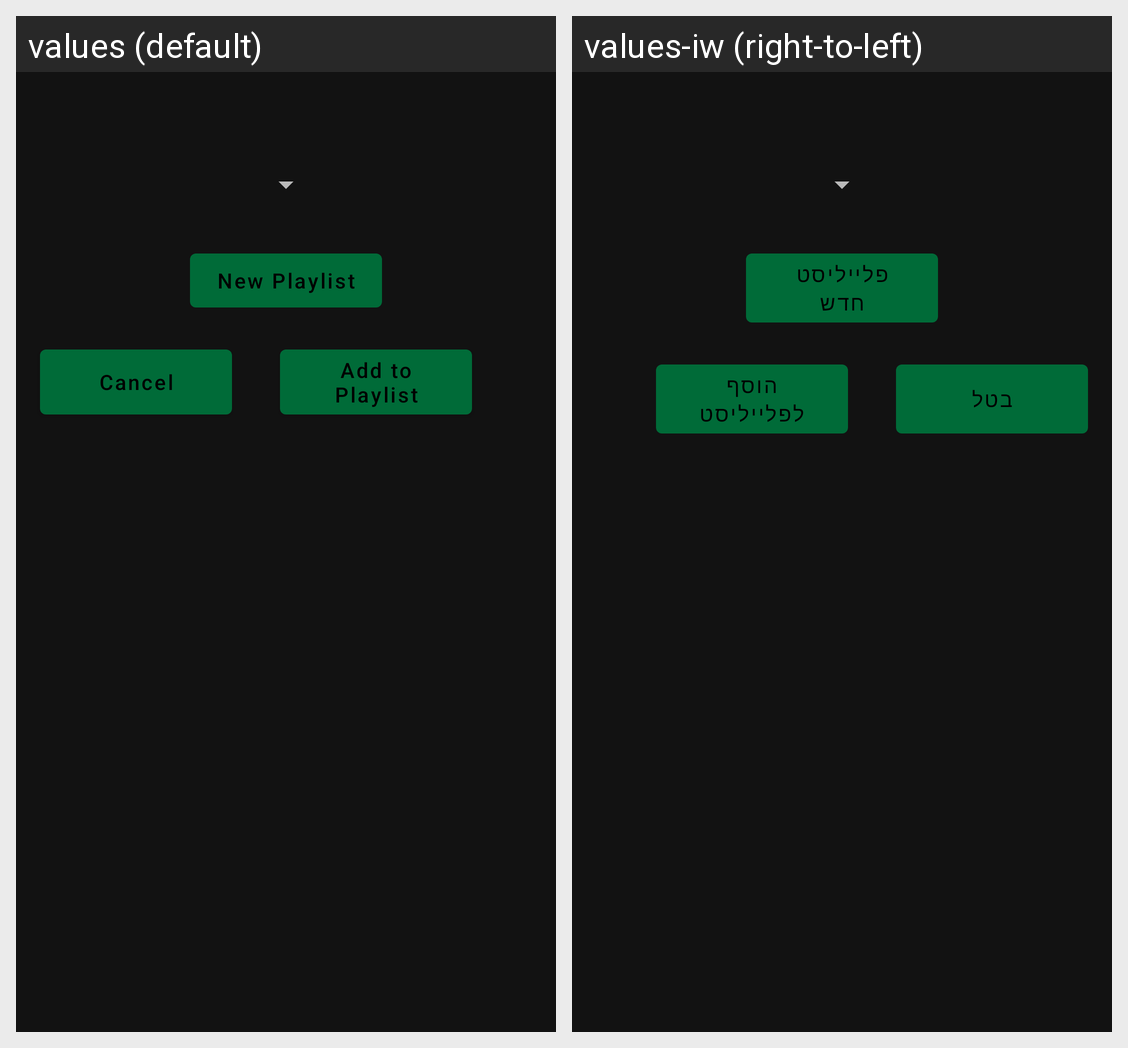

Locale-by-locale string values for the Android screen shown in this grid:
Android screen res/layout/dialog_playlists.xml rendered under 2 locales, left to right: values (default), values-iw (right-to-left). Device: Nexus 5 (rendered at 1080×1920; each locale shown at half size, 540×960, under a caption strip naming it); theme AppTheme.
Strings drawn on this screen, with the default value and each locale's value (text and hints the layout hard-codes, and strings that could not be matched under every locale, appear in the picture but are not listed):

dialog_new_playlist
  values: New Playlist
  values-iw: פלייליסט חדש

dialog_cancel
  values: Cancel
  values-iw: בטל

dialog_add_to_playlist
  values: Add to Playlist
  values-iw: הוסף לפלייליסט
